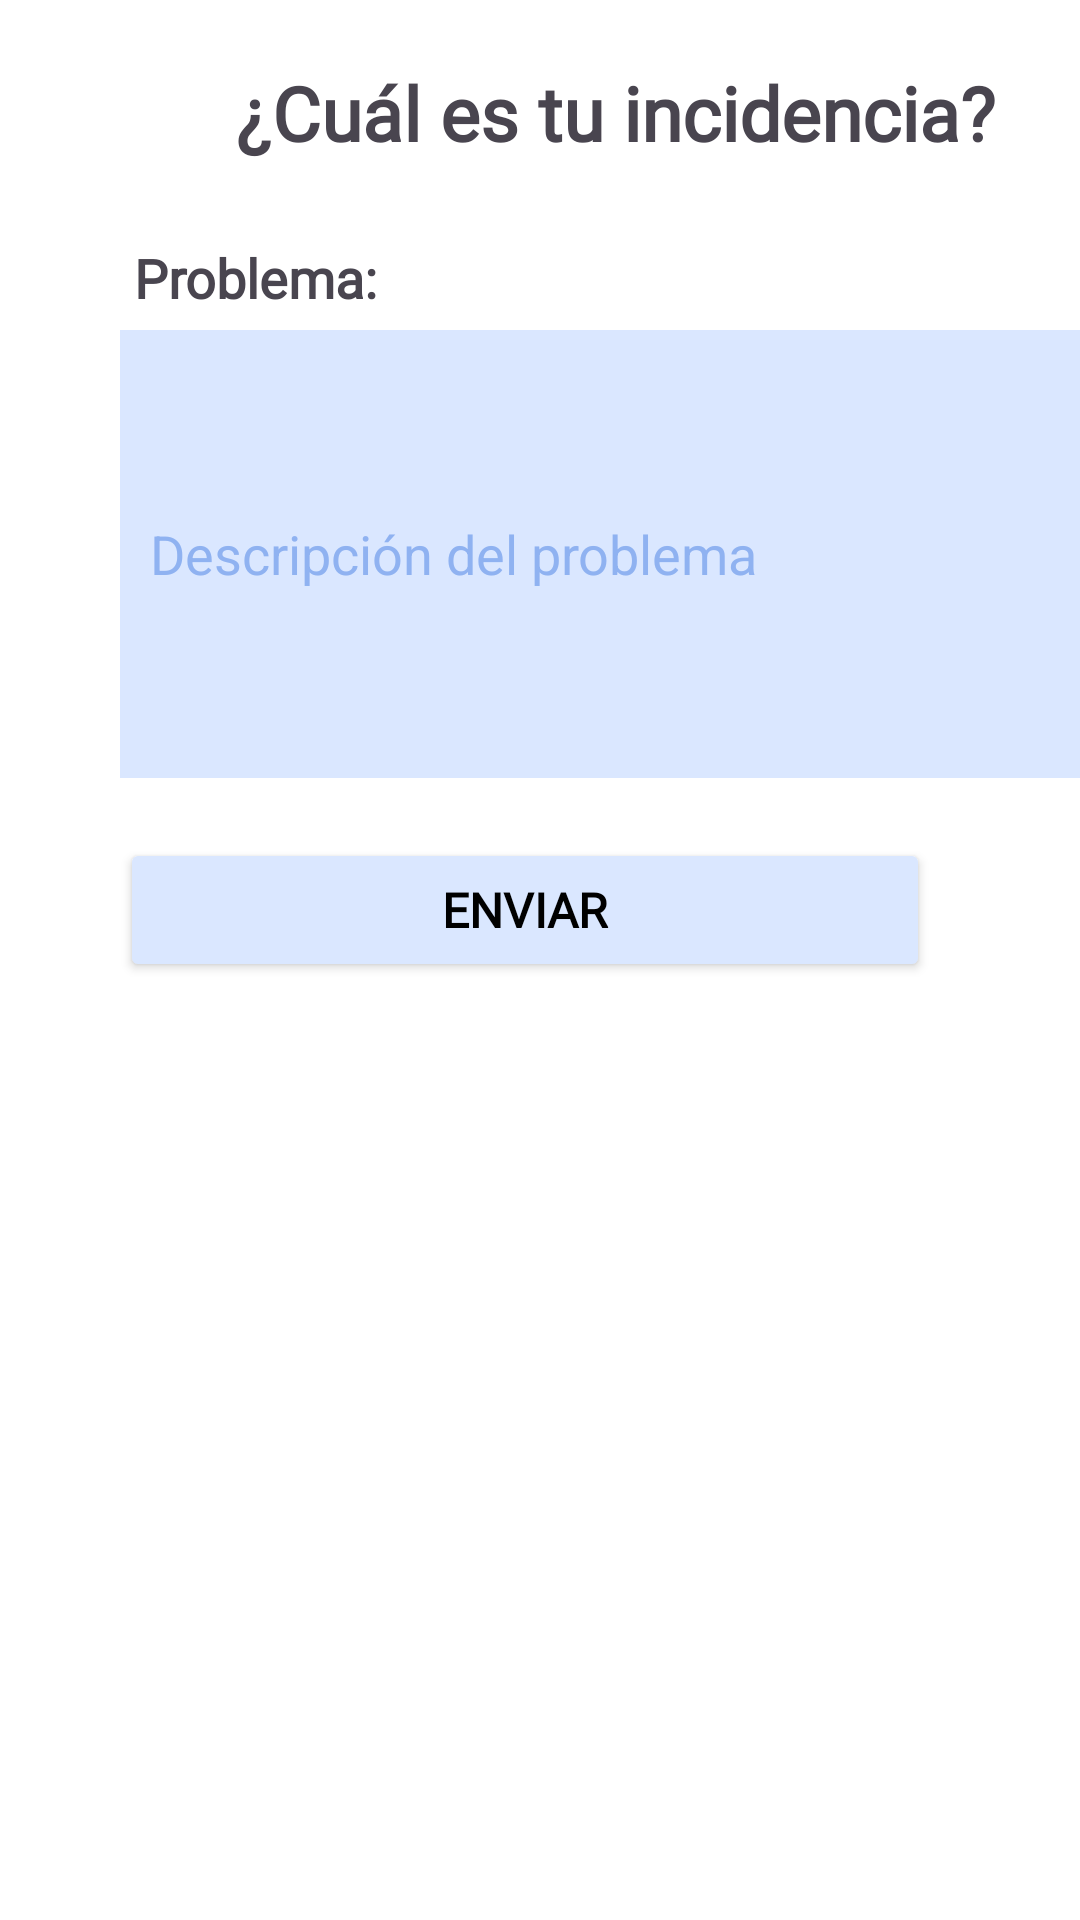

Write the Android layout XML for this screen, with the resource values it uses.
<!-- AndroidManifest.xml: application theme Theme.JuegAlmi -->
<!-- res/layout/fragment_reparaciones.xml -->
<?xml version="1.0" encoding="utf-8"?>
<LinearLayout xmlns:android="http://schemas.android.com/apk/res/android"
    xmlns:tools="http://schemas.android.com/tools"
    android:layout_width="match_parent"
    android:layout_height="match_parent"
    android:orientation="vertical"
    tools:context=".botonesAbajo.Reparaciones">

    <LinearLayout
        android:layout_width="match_parent"
        android:layout_height="match_parent"
        android:background="@color/white"
        android:orientation="vertical">

        <TextView
            android:layout_width="290dp"
            android:layout_height="35dp"
            android:gravity="center"
            android:layout_marginTop="20dp"
            android:layout_marginLeft="60dp"
            android:text="@string/Titulo2"
            style="@style/estiloTitulo"
            />
        
        <TextView
            android:layout_width="120dp"
            android:layout_height="35dp"
            android:gravity="center"
            android:layout_marginTop="20dp"
            android:layout_marginLeft="25dp"
            android:text="@string/Subtitulo2b"
            style="@style/estiloSubtitulo"
            />

        <EditText
            android:id="@+id/edtProblema"
            android:layout_width="320dp"
            android:layout_height="wrap_content"
            android:layout_marginLeft="40dp"
            android:padding="10dp"
            android:inputType="textMultiLine"
            android:lines="8"
            android:maxLines="10"
            android:minLines="6"
            android:scrollbars="vertical"
            android:hint="@string/descripcion"
            android:textColorHint="@color/colorBoton"
            android:background="@color/colorTab"
            />

        <Button
            android:layout_width="match_parent"
            android:layout_height="wrap_content"
            android:layout_marginTop="20dp"
            android:layout_marginLeft="40dp"
            android:layout_marginRight="50dp"
            android:id="@+id/btnEnviar"
            android:text="@string/enviar"
            android:backgroundTint="@color/colorTab"
            android:textColor="@color/black"
            style="@style/estiloTexto"
            android:textStyle="bold"
            />

    </LinearLayout>

</LinearLayout>
<!-- resources referenced by this layout -->
<resources>
  <color name="black">#FF000000</color>
  <color name="colorBoton">#8fb2f1</color>
  <color name="colorTab">#dae7ff</color>
  <color name="white">#FFFFFFFF</color>
  <string name="Subtitulo2a">Tipo de dispositivo:</string>
  <string name="Subtitulo2b">Problema:</string>
  <string name="Titulo2">¿Cuál es tu incidencia?</string>
  <string name="descripcion">Descripción del problema</string>
  <string name="enviar">ENVIAR</string>
  <style name="estiloSubtitulo">
          <item name="android:textSize">18sp</item>
          <item name="android:textStyle">bold</item>
          <item name="android:fontFamily">@font/montserrat</item>
      </style>
  <style name="estiloTexto">
          <item name="android:textSize">16sp</item>
          <item name="android:fontFamily">@font/montserrat</item>
      </style>
  <style name="estiloTitulo">
          <item name="android:textSize">25sp</item>
          <item name="android:textStyle">bold</item>
          <item name="android:fontFamily">@font/montserrat</item>
      </style>
  <style name="Theme.JuegAlmi" parent="Base.Theme.JuegAlmi" />
  <style name="Base.Theme.JuegAlmi" parent="Theme.Material3.DayNight.NoActionBar">
          
          
      </style>
</resources>
